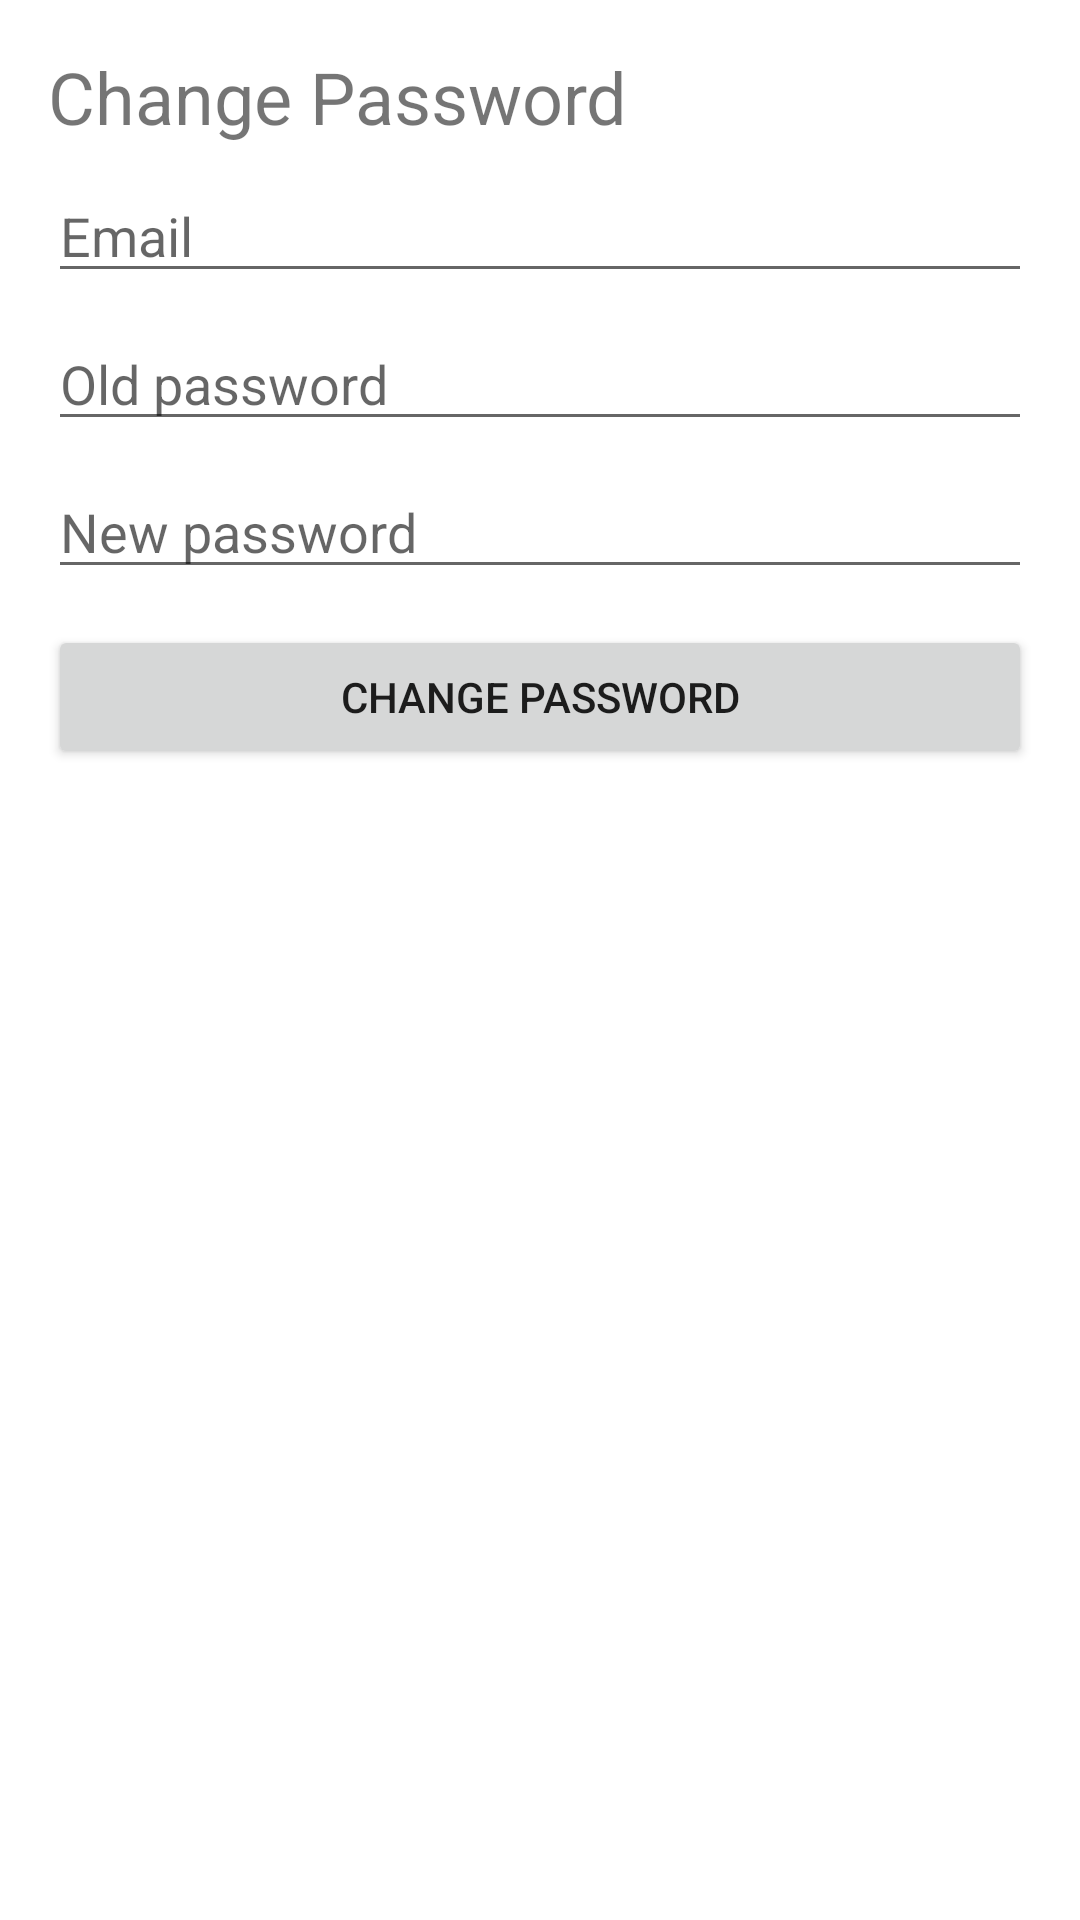

Reconstruct the res/layout file that produces this screen, plus the resources it refers to.
<!-- AndroidManifest.xml: application theme Theme.CBSIAndroidClient -->
<!-- res/layout/activity_change_password.xml -->
<?xml version="1.0" encoding="utf-8"?>
<ScrollView xmlns:android="http://schemas.android.com/apk/res/android"
    android:layout_width="match_parent"
    android:layout_height="match_parent">

    <LinearLayout
        android:layout_width="match_parent"
        android:layout_height="wrap_content"
        android:orientation="vertical"
        android:padding="16dp">

        <TextView
            android:layout_width="wrap_content"
            android:layout_height="wrap_content"
            android:text="Change Password" 
            android:textSize="24sp"
            android:paddingBottom="8dp"/>

        <EditText
            android:id="@+id/cp_email"
            android:layout_width="match_parent"
            android:layout_height="wrap_content"
            android:hint="Email"/>

        <EditText
            android:id="@+id/cp_old"
            android:layout_width="match_parent"
            android:layout_height="wrap_content"
            android:hint="Old password"
            android:inputType="textPassword"
            android:layout_marginTop="8dp" />

        <EditText
            android:id="@+id/cp_new"
            android:layout_width="match_parent"
            android:layout_height="wrap_content"
            android:hint="New password"
            android:inputType="textPassword"
            android:layout_marginTop="8dp" />

        <Button
            android:id="@+id/btn_change_password"
            android:layout_width="match_parent"
            android:layout_height="wrap_content"
            android:text="Change password"
            android:layout_marginTop="12dp" />

    </LinearLayout>

</ScrollView>
<!-- resources referenced by this layout -->
<resources>
  <style name="Theme.CBSIAndroidClient" parent="Theme.MaterialComponents.DayNight.NoActionBar" />
</resources>
